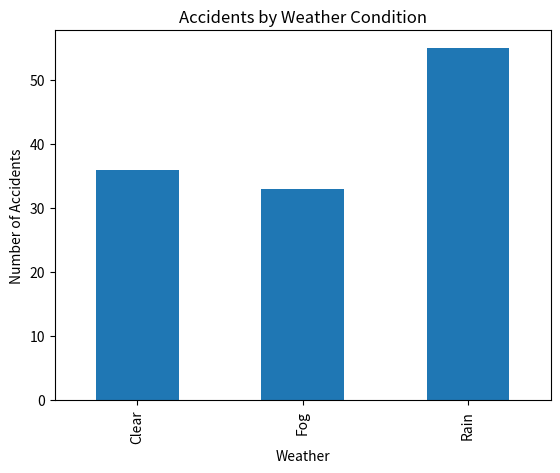

Write Python code to recreate this figure.
import pandas as pd
import matplotlib.pyplot as plt

# sample data
data = {
    "Weather": ["Clear","Rain","Fog","Clear","Rain","Fog","Clear"],
    "Accidents": [10,25,15,12,30,18,14]
}

df = pd.DataFrame(data)

# count accidents
df.groupby("Weather")["Accidents"].sum().plot(kind='bar')

plt.title("Accidents by Weather Condition")
plt.xlabel("Weather")
plt.ylabel("Number of Accidents")

plt.show()
